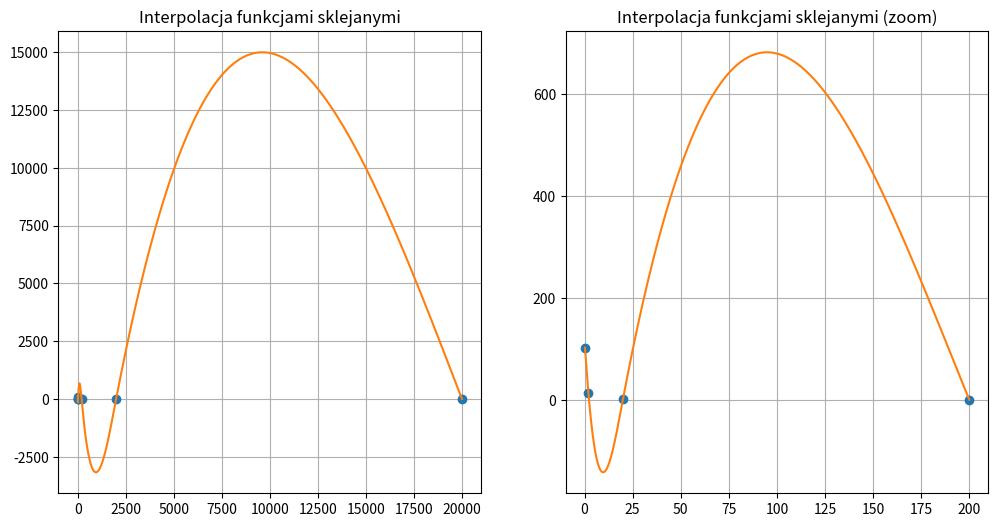

Python code for this plot:
# Zadnie 2 Lista 5. Interpolacja funkcjami sklejanymi.

import numpy as np
import scipy.interpolate as fit
import matplotlib.pyplot as plt

def interpolate(xs, ys):
    
    cubicfit = fit.CubicSpline(xs, ys, bc_type='natural')

    return cubicfit


xs = np.array([0.2, 2, 20, 200, 2000, 20_000])
ys = np.array([103, 13.9, 2.72, 0.8, 0.401, 0.433])

cubicfit = interpolate(xs, ys)

xrange = np.linspace(0.2, 20_000, 10000)
xzoom = np.linspace(0.2, 200, 1000)

print(f"Współczynnik oporu dla Re=5    : {cubicfit(5):.3f}")
print(f"Współczynnik oporu dla Re=50   : {cubicfit(50):.3f}")
print(f"Współczynnik oporu dla Re=5000 : {cubicfit(5000):.3f}")

fig, ax = plt.subplots(1, 2)
fig.set_size_inches(12, 6)

ax[0].plot(xs, ys, 'o')
ax[0].plot(xrange, cubicfit(xrange))
ax[0].set_title('Interpolacja funkcjami sklejanymi')
ax[0].grid()

ax[1].plot(xs[:4], ys[:4], 'o')
ax[1].plot(xzoom, cubicfit(xzoom))
ax[1].set_title('Interpolacja funkcjami sklejanymi (zoom)')
ax[1].grid()


plt.show()
